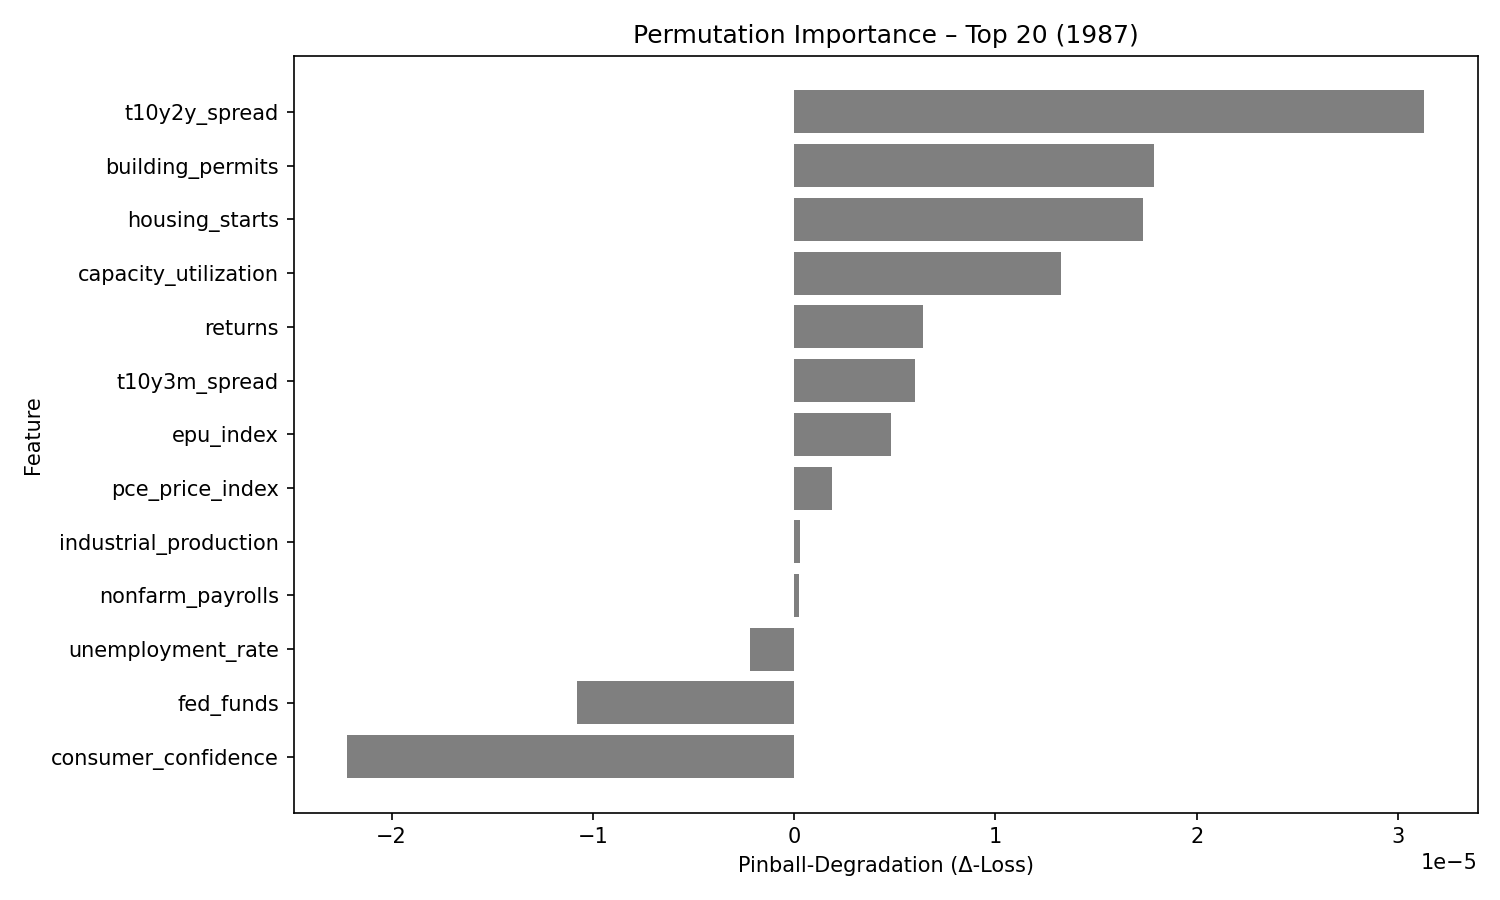

The table this chart was drawn from, first rows:
feature, pinball_degradation
t10y2y_spread, 3.128266e-05
building_permits, 1.7899554e-05
housing_starts, 1.7323066e-05
capacity_utilization, 1.3267621e-05
returns, 6.4098276e-06
t10y3m_spread, 5.9991144e-06
epu_index, 4.814472e-06
pce_price_index, 1.8733554e-06
industrial_production, 3.1245872e-07
nonfarm_payrolls, 2.6263297e-07
unemployment_rate, -2.1960586e-06
fed_funds, -1.08066015e-05
consumer_confidence, -2.2195745e-05
